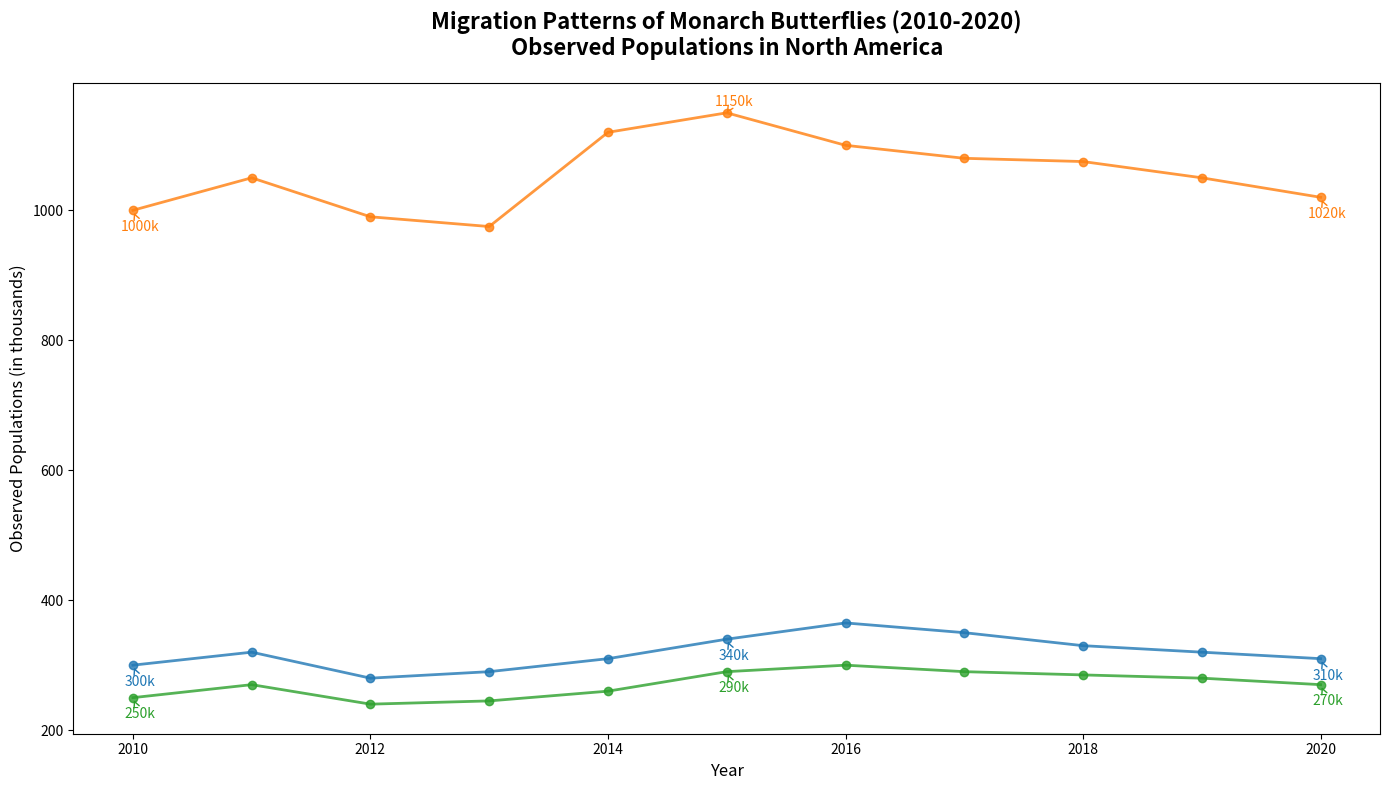

Write Python code to recreate this figure.
import matplotlib.pyplot as plt
import numpy as np

# Data: Monarch Butterfly populations observed at different points in North America
years = np.arange(2010, 2021)
populations = {
    'Canada': [300, 320, 280, 290, 310, 340, 365, 350, 330, 320, 310],
    'USA': [1000, 1050, 990, 975, 1120, 1150, 1100, 1080, 1075, 1050, 1020],
    'Mexico': [250, 270, 240, 245, 260, 290, 300, 290, 285, 280, 270]
}

# Setup the plot
plt.figure(figsize=(14, 8))

# Colors for each region line
colors = ['#1f77b4', '#ff7f0e', '#2ca02c']

# Plot data with annotations for each region
for (region, pops), color in zip(populations.items(), colors):
    plt.plot(years, pops, '-o', color=color, linewidth=2, markersize=6, alpha=0.8)
    
    # Annotate for key data points for each region
    midpoint_index = len(years) // 2
    key_points = [(years[0], pops[0]), (years[midpoint_index], pops[midpoint_index]), (years[-1], pops[-1])]
    for (year, pop) in key_points:
        plt.annotate(f'{pop}k', xy=(year, pop), xytext=(5, -15 if pop < max(pops) else 5), 
                     textcoords='offset points', arrowprops=dict(arrowstyle='->', color=color), 
                     fontsize=10, color=color, ha='center')

# Set titles and labels
plt.title('Migration Patterns of Monarch Butterflies (2010-2020)\nObserved Populations in North America', 
          fontsize=16, fontweight='bold', pad=20)
plt.xlabel('Year', fontsize=12)
plt.ylabel('Observed Populations (in thousands)', fontsize=12)

# Ensure tight layout for readability
plt.tight_layout()

# Show the plot
plt.show()
